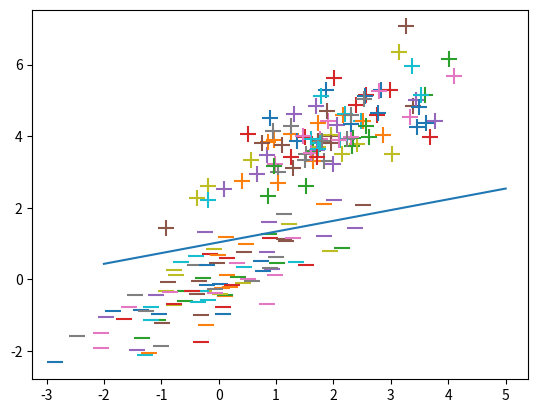

This figure's Python source:
import numpy as np
import matplotlib.pyplot as plt

rate = 0.01
error = 0.05
size = 100

def classify(train_data, train_label):
    # initialize weight = 0
    w = np.zeros(len(train_data[0]))
    bias = 0.0
    num = len(train_data)
    while True:
        for i in range(num):
            x = train_data[i]
            y = train_label[i]
            if y * (np.dot(w, x) + bias) <= 0:  # if prediction is wrong
                w = w + rate * y * x.T  # update weight:w = w + r * x_i * y_i
                bias = bias + rate * y  # update b:b = b + r * y_i

        loss = 0
        for i in range(num):
            y = train_label[i]
            output = np.dot(w, train_data[i]) + bias
            if output * y <= 0:
                loss += 1
        if (loss / num) <= error:
            return w, bias

    return w, bias


def __main__():
    mean = (0, 0)
    cov = [[1, 0.75], [0.75, 1]]
    # generate negative samples
    x1 = np.random.multivariate_normal(mean=mean, cov=cov, size=size)
    mean = (2, 4)
    # generate positive samples
    x2 = np.random.multivariate_normal(mean=mean, cov=cov, size=size)
    X = np.vstack((x1, x2)).astype(np.float32)
    Y = np.hstack((-np.ones(size), np.ones(size)))

    w, bias = classify(X, Y)
    print("w:", w, "bias:", bias)

    for d, sample in enumerate(X):
        # Plot the negative samples
        if d < size:
            plt.scatter(sample[0], sample[1], s=120, marker='_')
        # Plot the positive samples
        else:
            plt.scatter(sample[0], sample[1], s=120, marker='+')
    plt.plot([-2, 5], [w[0] / w[1] * 2 - bias / w[1], w[0] / w[1] * -5 - bias / w[1]])
    plt.show()
    pass


if __name__ == '__main__':
    __main__()
